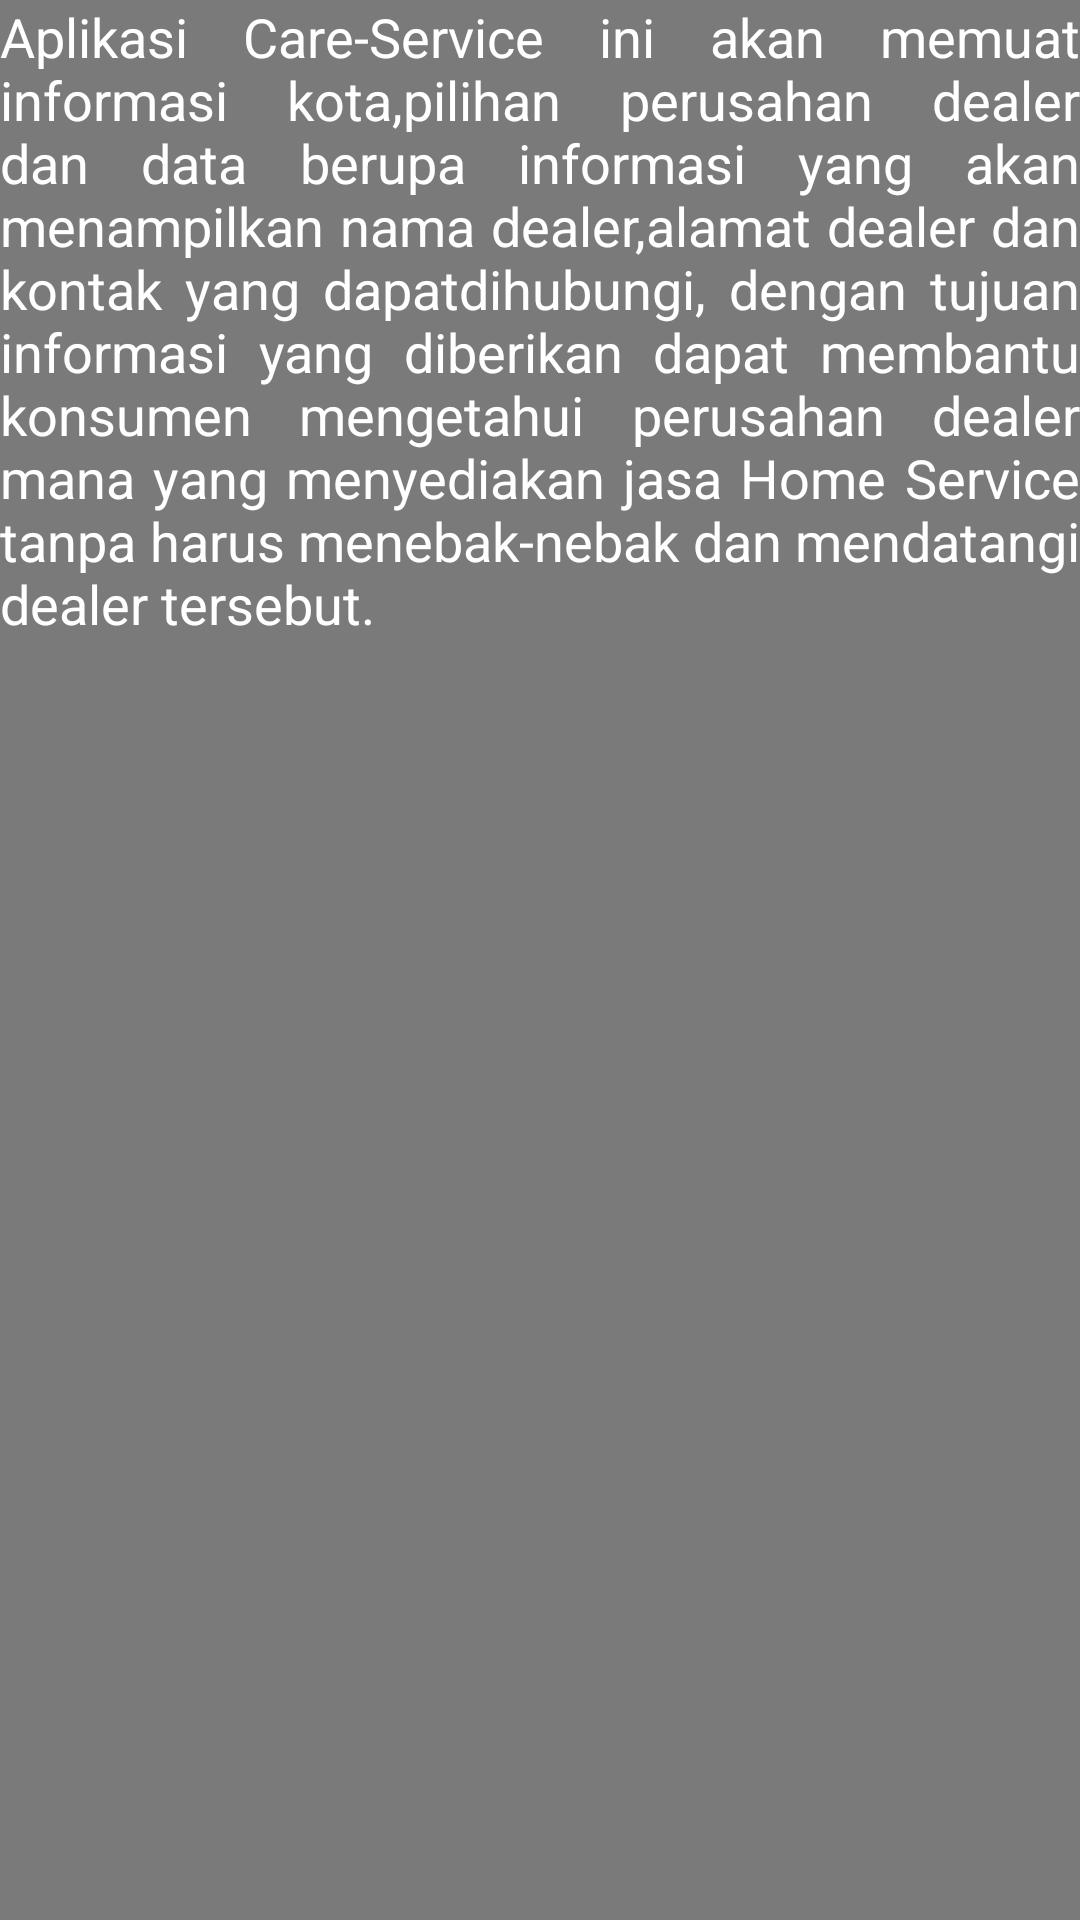

Android layout source for this screen:
<!-- AndroidManifest.xml: application theme Theme.CareService -->
<!-- res/layout/fragment_about.xml -->
<?xml version="1.0" encoding="utf-8"?>
<TextView
    xmlns:android="http://schemas.android.com/apk/res/android"
    xmlns:tools="http://schemas.android.com/tools"
    android:layout_width="match_parent"
    android:layout_height="match_parent"
    android:autoLink="web"
    android:justificationMode="inter_word"
    android:text="@string/copyright"
    android:background="@color/grey"
    android:textColor="@color/white"
    android:textSize="18sp"
    tools:targetApi="o" />
<!-- resources referenced by this layout -->
<resources>
  <color name="grey">#7a7a7a</color>
  <color name="white">#FFFFFF</color>
  <string name="copyright">Aplikasi Care-Service ini akan memuat informasi kota,pilihan perusahan dealer dan data berupa informasi
      yang akan menampilkan nama dealer,alamat dealer dan kontak yang dapatdihubungi, dengan tujuan informasi yang diberikan
      dapat membantu konsumen mengetahui perusahan dealer mana yang menyediakan jasa Home Service tanpa harus menebak-nebak
      dan mendatangi dealer tersebut.</string>
  <style name="Theme.CareService" parent="Theme.MaterialComponents.Light.DarkActionBar">
          
          <item name="colorPrimary">@color/purple_500</item>
          <item name="colorPrimaryVariant">@color/purple_700</item>
          <item name="colorOnPrimary">@color/white</item>
          
          <item name="colorSecondary">@color/teal_200</item>
          <item name="colorSecondaryVariant">@color/teal_700</item>
          <item name="colorOnSecondary">@color/black</item>
          
          <item name="android:statusBarColor" tools:targetApi="l">?attr/colorPrimaryVariant</item>
          
      </style>
  <color name="purple_500">#FF000000</color>
  <color name="purple_700">#FF3700B3</color>
  <color name="teal_200">#FF03DAC5</color>
  <color name="teal_700">#FF018786</color>
  <color name="black">#FF000000</color>
</resources>
